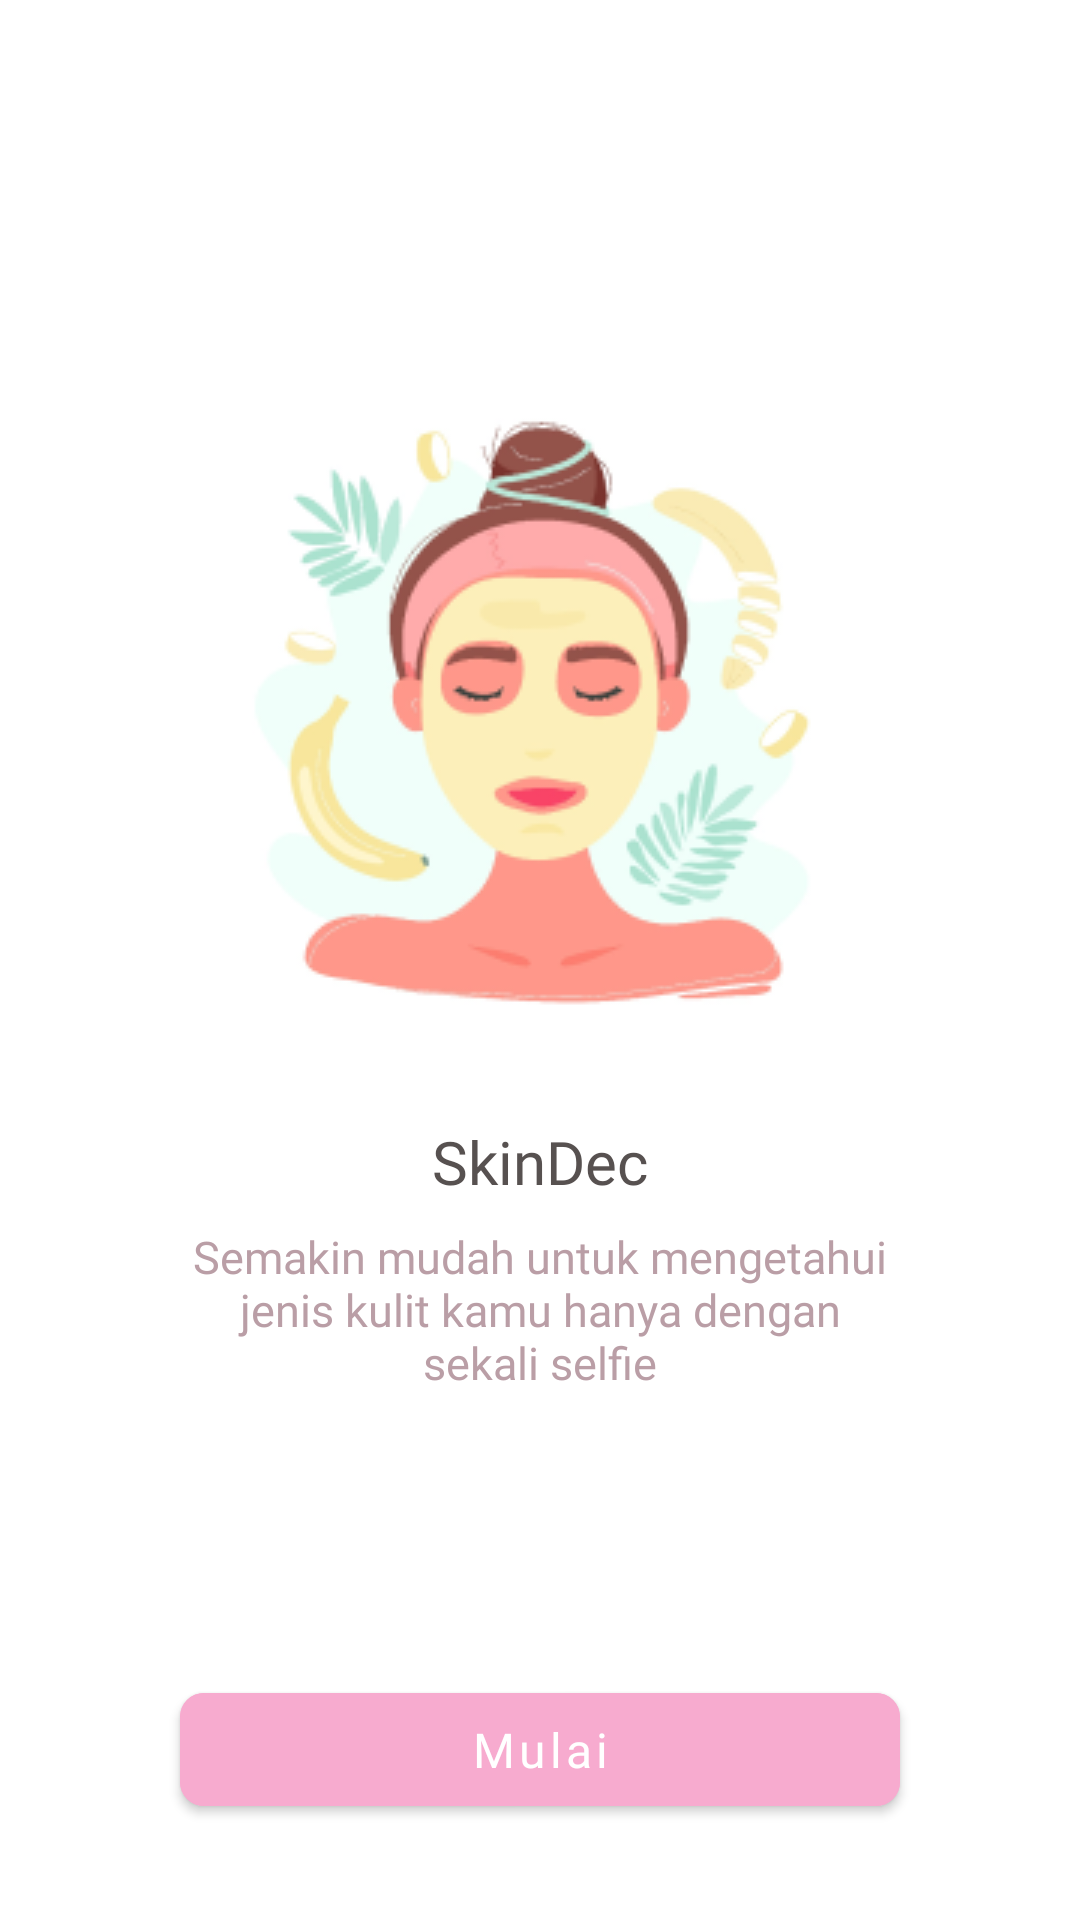

Produce the Android XML layout that renders to this screen, including the resource entries it uses.
<!-- AndroidManifest.xml: application theme Theme.SkinDec -->
<!-- res/layout/activity_onboarding.xml -->
<?xml version="1.0" encoding="utf-8"?>
<androidx.constraintlayout.widget.ConstraintLayout xmlns:android="http://schemas.android.com/apk/res/android"
    xmlns:app="http://schemas.android.com/apk/res-auto"
    xmlns:tools="http://schemas.android.com/tools"
    android:layout_width="match_parent"
    android:layout_height="match_parent"
    tools:context=".onboarding.OnboardingActivity">

    <ImageView
        android:id="@+id/imageView"
        android:layout_width="wrap_content"
        android:layout_height="wrap_content"
        app:layout_constraintBottom_toBottomOf="parent"
        app:layout_constraintEnd_toEndOf="parent"
        app:layout_constraintStart_toStartOf="parent"
        app:layout_constraintTop_toTopOf="parent"
        app:layout_constraintVertical_bias="0.3"
        app:srcCompat="@drawable/illustration_splash_screen" />

    <TextView
        android:id="@+id/textView"
        style="@style/TextView.PoppinsHeader"
        android:layout_width="wrap_content"
        android:layout_height="wrap_content"
        android:layout_marginTop="24dp"
        android:fontFamily="@font/poppins_semibold"
        android:text="@string/app_name"
        android:textSize="20sp"
        app:layout_constraintEnd_toEndOf="parent"
        app:layout_constraintStart_toStartOf="parent"
        app:layout_constraintTop_toBottomOf="@+id/imageView" />

    <TextView
        android:id="@+id/textView2"
        style="@style/TextView.PoppinsLight"
        android:layout_width="0dp"
        android:layout_height="wrap_content"
        android:layout_marginHorizontal="60dp"
        android:layout_marginTop="8dp"
        android:gravity="center"
        android:text="@string/text_onboarding"
        android:textSize="15sp"
        app:layout_constraintEnd_toEndOf="parent"
        app:layout_constraintStart_toStartOf="parent"
        app:layout_constraintTop_toBottomOf="@+id/textView" />

    <com.google.android.material.button.MaterialButton
        android:id="@+id/btn_next"
        android:layout_width="match_parent"
        android:layout_height="wrap_content"
        android:layout_marginHorizontal="60dp"
        android:layout_marginBottom="32dp"
        android:backgroundTint="@color/color_primary"
        android:fontFamily="@font/poppins_medium"
        android:padding="8dp"
        android:text="@string/mulai"
        android:textAllCaps="false"
        android:textSize="16sp"
        app:cornerRadius="8dp"
        app:layout_constraintBottom_toBottomOf="parent"
        app:layout_constraintEnd_toEndOf="parent"
        app:layout_constraintStart_toStartOf="parent" />

</androidx.constraintlayout.widget.ConstraintLayout>
<!-- resources referenced by this layout -->
<resources>
  <color name="color_primary">#FFF7ABCF</color>
  <!-- drawable illustration_splash_screen: png bitmap (drawable, 34853 bytes) -->
  <string name="app_name">SkinDec</string>
  <string name="mulai">Mulai</string>
  <string name="text_onboarding">Semakin mudah untuk mengetahui jenis kulit kamu hanya dengan sekali selfie</string>
  <style name="TextView.PoppinsHeader" parent="Widget.AppCompat.TextView">
          <item name="fontFamily">@font/poppins_semibold</item>
          <item name="android:textColor">@color/color_text_primary</item>
          <item name="android:textSize">18sp</item>
      </style>
  <style name="TextView.PoppinsLight" parent="Widget.AppCompat.TextView">
          <item name="fontFamily">@font/poppins_light</item>
          <item name="android:textColor">@color/color_text_secondary</item>
      </style>
  <style name="Theme.SkinDec" parent="Theme.MaterialComponents.DayNight.NoActionBar">
          
          <item name="colorPrimary">@color/color_text_primary</item>
          <item name="colorPrimaryVariant">@color/color_text_secondary</item>
          <item name="colorOnPrimary">@color/white</item>
          
          <item name="colorSecondary">@color/color_text_active</item>
          <item name="colorSecondaryVariant">@color/color_bg_item</item>
          <item name="colorOnSecondary">@color/black</item>
          
          <item name="android:statusBarColor" tools:targetApi="l">
              ?attr/colorPrimaryVariant
          </item>
          
      </style>
  <color name="color_text_primary">#FF575150</color>
  <color name="color_text_secondary">#FFBA9EA6</color>
  <color name="white">#FFFFFFFF</color>
  <color name="color_text_active">#FFCA6B8E</color>
  <color name="color_bg_item">#FFFEE2F0</color>
  <color name="black">#FF000000</color>
</resources>
